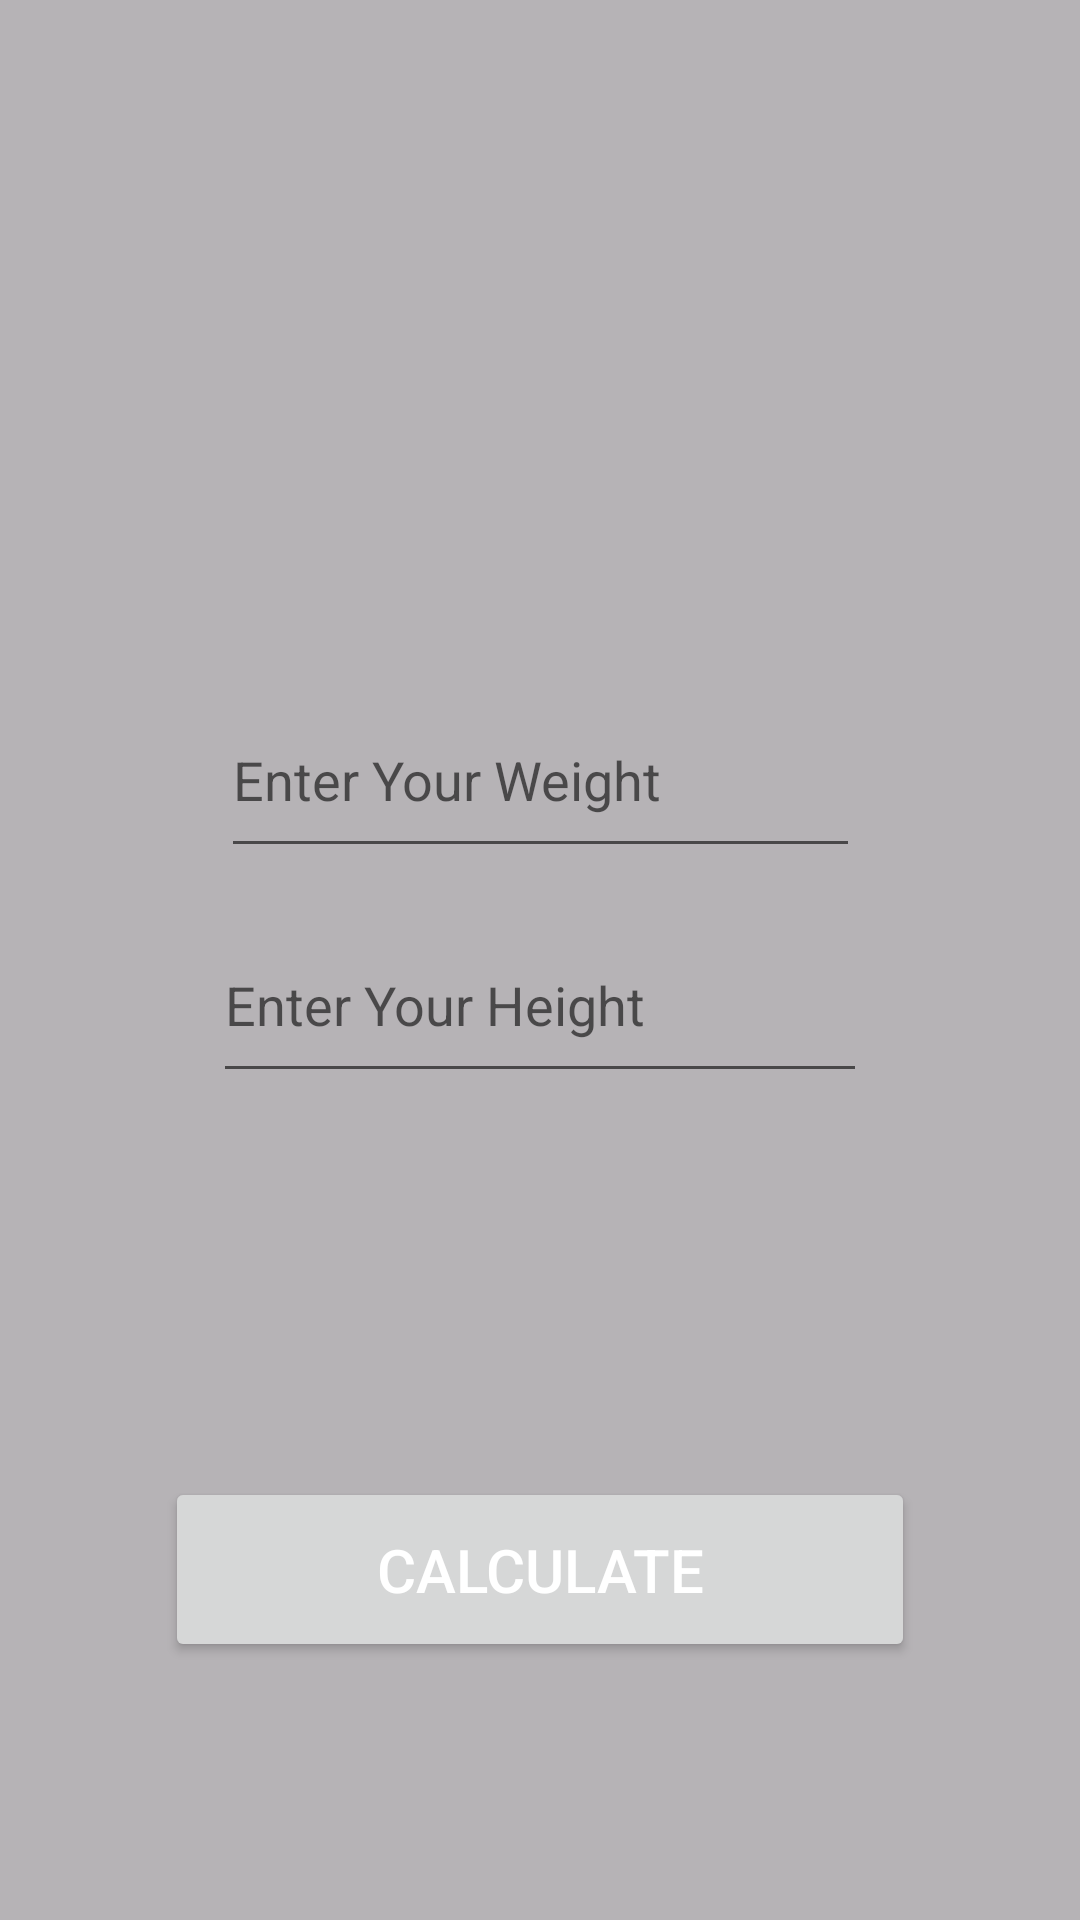

Here is an Android app screen rendered from its layout file. Give the layout XML and the strings, colors and styles it references.
<!-- AndroidManifest.xml: application theme Theme.AppCompat.Light -->
<!-- res/layout/fragment_bmi.xml -->
<?xml version="1.0" encoding="utf-8"?>
<layout xmlns:tools="http://schemas.android.com/tools"
    xmlns:android="http://schemas.android.com/apk/res/android"
    xmlns:app="http://schemas.android.com/apk/res-auto">
    <data>

    </data>

    <androidx.constraintlayout.widget.ConstraintLayout
        android:layout_width="match_parent"
        android:layout_height="match_parent"
        android:background="#8579747A">

        <EditText
            android:id="@+id/height"
            android:layout_width="218dp"
            android:layout_height="0dp"
            android:layout_marginBottom="9dp"
            android:ems="10"
            android:hint="Enter Your Height"
            android:inputType="number"
            app:layout_constraintBottom_toTopOf="@+id/textHealth"
            app:layout_constraintEnd_toEndOf="parent"
            app:layout_constraintStart_toStartOf="parent"
            app:layout_constraintTop_toBottomOf="@+id/weight" />

        <Button
            android:id="@+id/btnCalculate"
            android:layout_width="250sp"
            android:layout_height="0dp"

            android:layout_marginBottom="86dp"
            android:text="CALCULATE"
            android:textColor="#ffffff"
            android:textSize="20sp"
            app:layout_constraintBottom_toBottomOf="parent"
            app:layout_constraintEnd_toEndOf="parent"
            app:layout_constraintStart_toStartOf="parent"
            app:layout_constraintTop_toBottomOf="@+id/result" />

        <TextView
            android:id="@+id/result"
            android:layout_width="332dp"
            android:layout_height="0dp"
            android:layout_marginBottom="13dp"
            android:isScrollContainer="true"
            android:paddingLeft="40dp"
            android:paddingRight="40dp"
            android:scrollbars="horizontal|vertical"
            android:scrollHorizontally="true"
            android:textSize="18sp"
            app:layout_constraintBottom_toTopOf="@+id/btnCalculate"
            app:layout_constraintEnd_toStartOf="@+id/textBmi"
            app:layout_constraintStart_toStartOf="@+id/textBmi"
            app:layout_constraintTop_toBottomOf="@+id/textHealth" />

        <TextView
            android:id="@+id/textBmi"
            android:layout_width="wrap_content"
            android:layout_height="wrap_content"
            android:layout_marginStart="1dp"
            android:textSize="24sp"
            app:layout_constraintBaseline_toBaselineOf="@+id/textHealth"
            app:layout_constraintEnd_toStartOf="@+id/textHealth"
            app:layout_constraintHorizontal_chainStyle="packed"
            app:layout_constraintStart_toStartOf="parent" />

        <EditText
            android:id="@+id/weight"
            android:layout_width="213dp"
            android:layout_height="0dp"
            android:layout_marginBottom="13dp"
            android:ems="10"
            android:hint="Enter Your Weight"
            android:inputType="number"
            app:layout_constraintBottom_toTopOf="@+id/height"
            app:layout_constraintEnd_toEndOf="parent"
            app:layout_constraintStart_toStartOf="parent"
            app:layout_constraintTop_toBottomOf="@+id/imageView2" />

        <TextView
            android:id="@+id/textHealth"
            android:layout_width="wrap_content"
            android:layout_height="wrap_content"
            android:layout_marginBottom="12dp"
            android:textSize="24sp"
            app:layout_constraintBottom_toTopOf="@+id/result"
            app:layout_constraintEnd_toEndOf="parent"
            app:layout_constraintStart_toEndOf="@+id/textBmi"
            app:layout_constraintTop_toBottomOf="@+id/height" />

        <ImageView
            android:id="@+id/imageView2"
            android:layout_width="224dp"
            android:layout_height="0dp"
            android:layout_marginTop="93dp"
            android:layout_marginBottom="73dp"
            app:layout_constraintBottom_toTopOf="@+id/weight"
            app:layout_constraintEnd_toEndOf="parent"
            app:layout_constraintStart_toStartOf="parent"
            app:layout_constraintTop_toTopOf="parent"
            app:srcCompat="@drawable/bmi"
            tools:srcCompat="@drawable/bmi" />

    </androidx.constraintlayout.widget.ConstraintLayout>
</layout>
<!-- resources referenced by this layout -->
<resources>

</resources>
